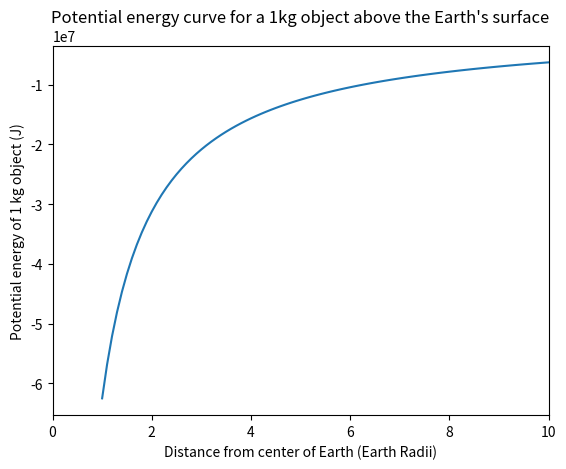

The script that saved this image:
import numpy as np
import matplotlib.pyplot as plt

r_earth = 6.371e6 # in meters
m_earth = 5.97e24 # in kg
G = 6.67e-11 # in SI units

radii = np.arange(1,10.1,0.1)
U = -G * m_earth / (radii * r_earth)

plt.plot(radii,U)
plt.xlabel("Distance from center of Earth (Earth Radii)")
plt.ylabel("Potential energy of 1 kg object (J)")
plt.title("Potential energy curve for a 1kg object above the Earth's surface")
plt.xlim(0,10)
plt.show()
